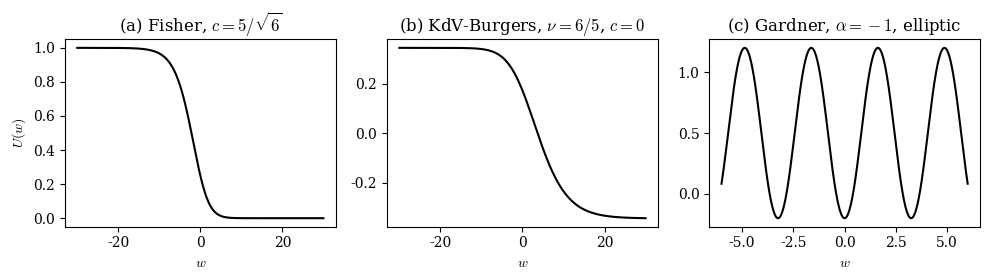

Generate this figure with matplotlib: (Note: this script raises an exception after producing the figure.)
import numpy as np, matplotlib; matplotlib.use('Agg'); import matplotlib.pyplot as plt
from scipy.special import ellipj
plt.rcParams.update({'font.family':'serif','font.size':10,'mathtext.fontset':'cm'})
fig,ax=plt.subplots(1,3,figsize=(10,2.9))
w=np.linspace(-30,30,800)
ax[0].plot(w,0.25*(1-np.tanh(w/np.sqrt(24)))**2,'k'); ax[0].set_title(r'(a) Fisher, $c=5/\sqrt{6}$')
nu,c=1.2,0.0; lam=nu/10; psi=-lam*np.tanh(lam*w)
ax[1].plot(w,c+3*nu**2/25+12*nu/5*psi-12*psi**2,'k'); ax[1].set_title(r'(b) KdV-Burgers, $\nu=6/5$, $c=0$')
e=np.array([-1.5,-0.2,1.2,2.5]); g=np.sqrt((e[2]-e[0])*(e[3]-e[1]))/2
m=(e[2]-e[1])*(e[3]-e[0])/((e[2]-e[0])*(e[3]-e[1])); w2=np.linspace(-6,6,800)
s=ellipj(g*w2,m)[0]**2
ax[2].plot(w2,(s*(e[2]-e[1])*e[0]-(e[2]-e[0])*e[1])/(s*(e[2]-e[1])-(e[2]-e[0])),'k')
ax[2].set_title(r'(c) Gardner, $\alpha=-1$, elliptic')
for a in ax: a.set_xlabel(r'$w$'); 
ax[0].set_ylabel(r'$U(w)$'); fig.tight_layout(); from pathlib import Path; HERE = Path(__file__).resolve().parent
fig.savefig(HERE / 'profiles.pdf'); fig.savefig(HERE / 'profiles.png', dpi=600)
